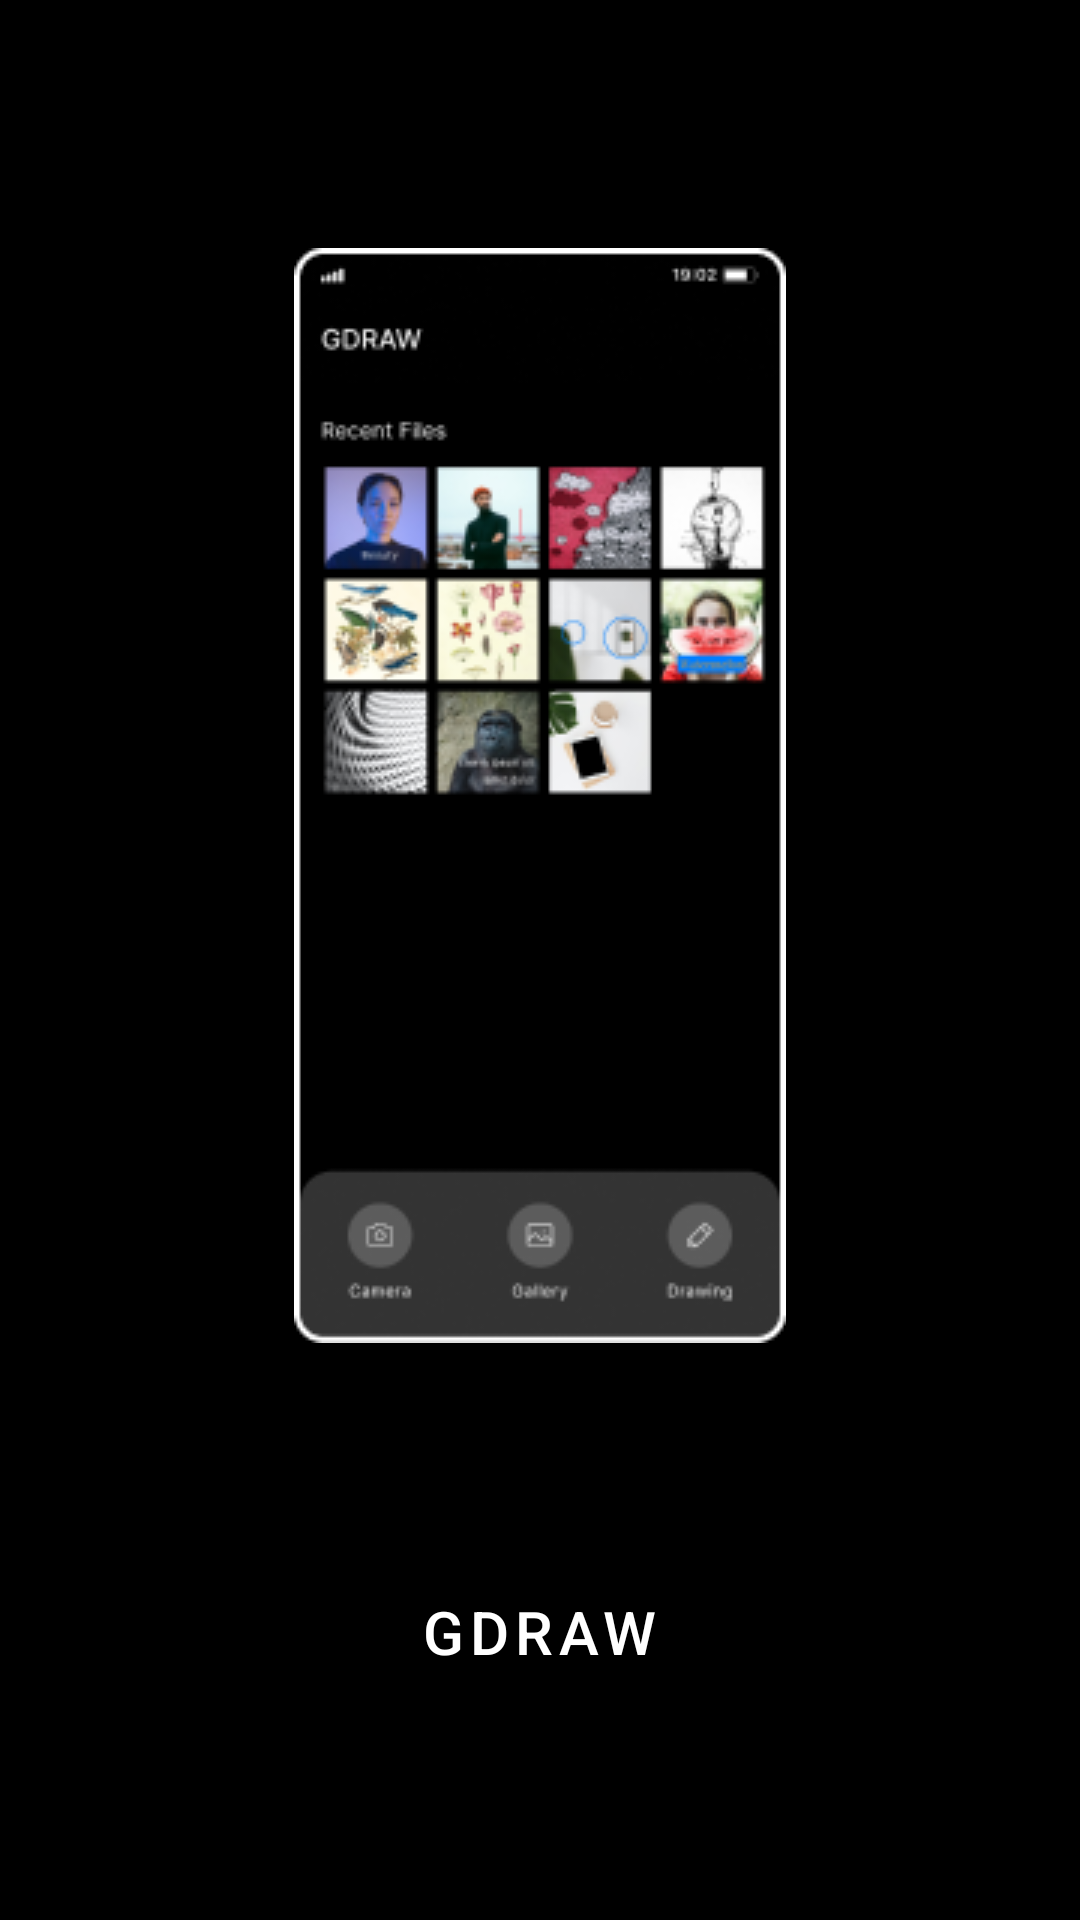

Android layout source for this screen:
<!-- AndroidManifest.xml: application theme Theme.StickerApp -->
<!-- res/layout/page_intro.xml -->
<?xml version="1.0" encoding="utf-8"?>
<androidx.constraintlayout.widget.ConstraintLayout xmlns:android="http://schemas.android.com/apk/res/android"
    xmlns:app="http://schemas.android.com/apk/res-auto"
    android:layout_width="match_parent"
    android:layout_height="match_parent">

    <androidx.appcompat.widget.AppCompatImageView
        android:id="@+id/image_intro_page"
        android:layout_width="wrap_content"
        android:layout_height="wrap_content"
        android:src="@drawable/intro1"
        app:layout_constraintBottom_toBottomOf="parent"
        app:layout_constraintEnd_toEndOf="parent"
        app:layout_constraintStart_toStartOf="parent"
        app:layout_constraintTop_toTopOf="parent"
        app:layout_constraintVertical_bias="0.3" />

    <com.google.android.material.textview.MaterialTextView
        android:id="@+id/tv_intro_page"
        style="@style/Headline6"
        android:layout_width="wrap_content"
        android:layout_height="wrap_content"
        android:text="@string/app_name"
        app:layout_constraintBottom_toBottomOf="parent"
        app:layout_constraintEnd_toEndOf="parent"
        app:layout_constraintStart_toStartOf="parent"
        app:layout_constraintTop_toBottomOf="@id/image_intro_page" />

</androidx.constraintlayout.widget.ConstraintLayout>
<!-- resources referenced by this layout -->
<resources>
  <!-- drawable intro1: png bitmap (drawable, 43480 bytes) -->
  <string name="app_name">GDRAW</string>
  <style name="Headline6" parent="Theme.StickerApp.BaseTextView">
          <item name="android:textSize">20sp</item>
          <item name="android:fontFamily">sans-serif-medium</item>
          <item name="android:letterSpacing">0.1</item>
      </style>
  <style name="Theme.StickerApp" parent="Theme.MaterialComponents.Light.NoActionBar">
          
          <item name="colorPrimary">@color/mainPrimary</item>
          <item name="colorPrimaryVariant">@color/black</item>
          <item name="colorOnPrimary">@color/mainPrimary</item>
          
          <item name="colorSecondary">@color/mainSecondary</item>
          <item name="colorSecondaryVariant">@color/darkSecondary</item>
          <item name="colorOnSecondary">@color/black</item>
          <item name="android:windowBackground">@color/black</item>
          <item name="bottomSheetDialogTheme">@style/AppBottomSheetDialogTheme</item>
          
          <item name="android:statusBarColor">?attr/colorPrimaryVariant</item>
          
      </style>
  <style name="Theme.StickerApp.BaseTextView" parent="Widget.MaterialComponents.TextView">
          <item name="android:textColor">@color/white</item>
      </style>
  <color name="mainPrimary">#FF007DFF</color>
  <color name="black">#FF000000</color>
  <color name="mainSecondary">#FFFF505F</color>
  <color name="darkSecondary">#FFB23842</color>
  <style name="AppBottomSheetDialogTheme" parent="Theme.Design.Light.BottomSheetDialog">
          <item name="bottomSheetStyle">@style/AppModalStyle</item>
      </style>
  <color name="white">#FFFFFFFF</color>
  <style name="AppModalStyle" parent="Widget.Design.BottomSheet.Modal">
          <item name="android:background">@drawable/bg_main_bottom</item>
      </style>
  <!-- drawable bg_main_bottom (drawable) -->
  <?xml version="1.0" encoding="utf-8"?>
  <shape xmlns:android="http://schemas.android.com/apk/res/android"
      android:shape="rectangle">
      <corners
          android:topLeftRadius="@dimen/margin_extra_large"
          android:topRightRadius="@dimen/margin_extra_large" />
      <solid android:color="@color/mainBottomPrimary" />
  
  </shape>
  <dimen name="margin_extra_large">24dp</dimen>
  <color name="mainBottomPrimary">#33FFFFFF</color>
</resources>
